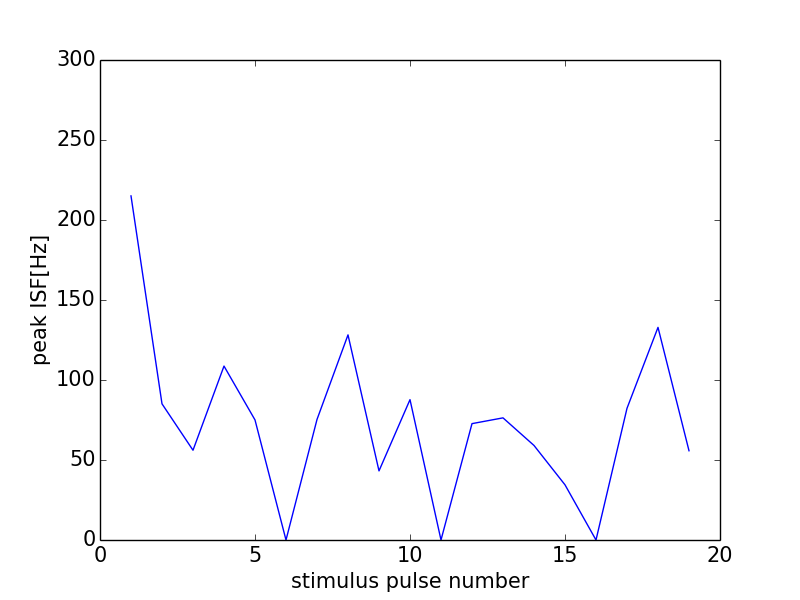

Source data for this figure (header and first rows):
0, 0.0
0, 0
1, 215.1
2, 85.11
3, 56.1
4, 108.7
5, 75.05
6, 0
7, 75.33
8, 128.2
9, 43.2
10, 87.72
11, 0
12, 72.73
13, 76.34
14, 59.08
15, 34.48
16, 0
17, 82.3
18, 132.9
19, 55.79
20, 28.31
